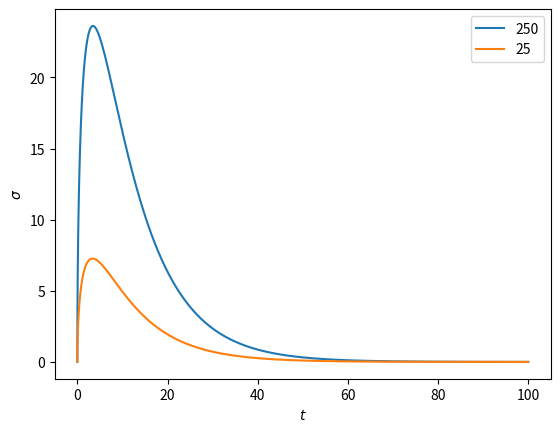

Write the Python code that produced this figure.
import numpy as np
import matplotlib.pyplot as plt

N = 250
dt = 0.001
N_it = 100000

def prob_dist(N, N_it, dt):
	beta_r = 0.8
	beta_s = 1
	M_1 = np.diag(np.array([1 - (beta_r+beta_s)*i*dt for i in range(2*N)]))
	M_2 = np.diag(np.array([beta_s*i*dt for i in range(1, 2*N)]), k=1)
	M_3 = np.diag(np.array([beta_r*i*dt for i in range(2*N-1)]), k=-1)
	M = M_1 + M_2 + M_3

	x = np.array([0 for _ in range(N-1)]+[1]+[0 for _ in range(N)])
	N_s = np.arange(0, 2*N, 1)

	mom_1 = np.zeros(N_it)
	mom_2 = np.zeros(N_it)
	for i in range(N_it):
		mom_1[i] = np.sum(x*N_s)
		mom_2[i] = np.sum(x*N_s**2)
		x_c = np.copy(x)
		x = M.dot(x_c)
	return mom_1, mom_2

m_1, m_2 = prob_dist(N, N_it, dt)
sigma = np.sqrt(m_2 - m_1**2)
t_it = np.arange(1, N_it+1, 1)/1000
plt.plot(t_it, sigma, label=250)


N = 25
dt = 0.01
N_it = 10000

m_1, m_2 = prob_dist(N, N_it, dt)
sigma = np.sqrt(m_2 - m_1**2)
t_it = np.arange(1, N_it+1, 1)/100
plt.plot(t_it, sigma, label=25)



plt.ylabel(r'$\sigma$')
plt.xlabel(r'$t$')
plt.legend()
plt.show()